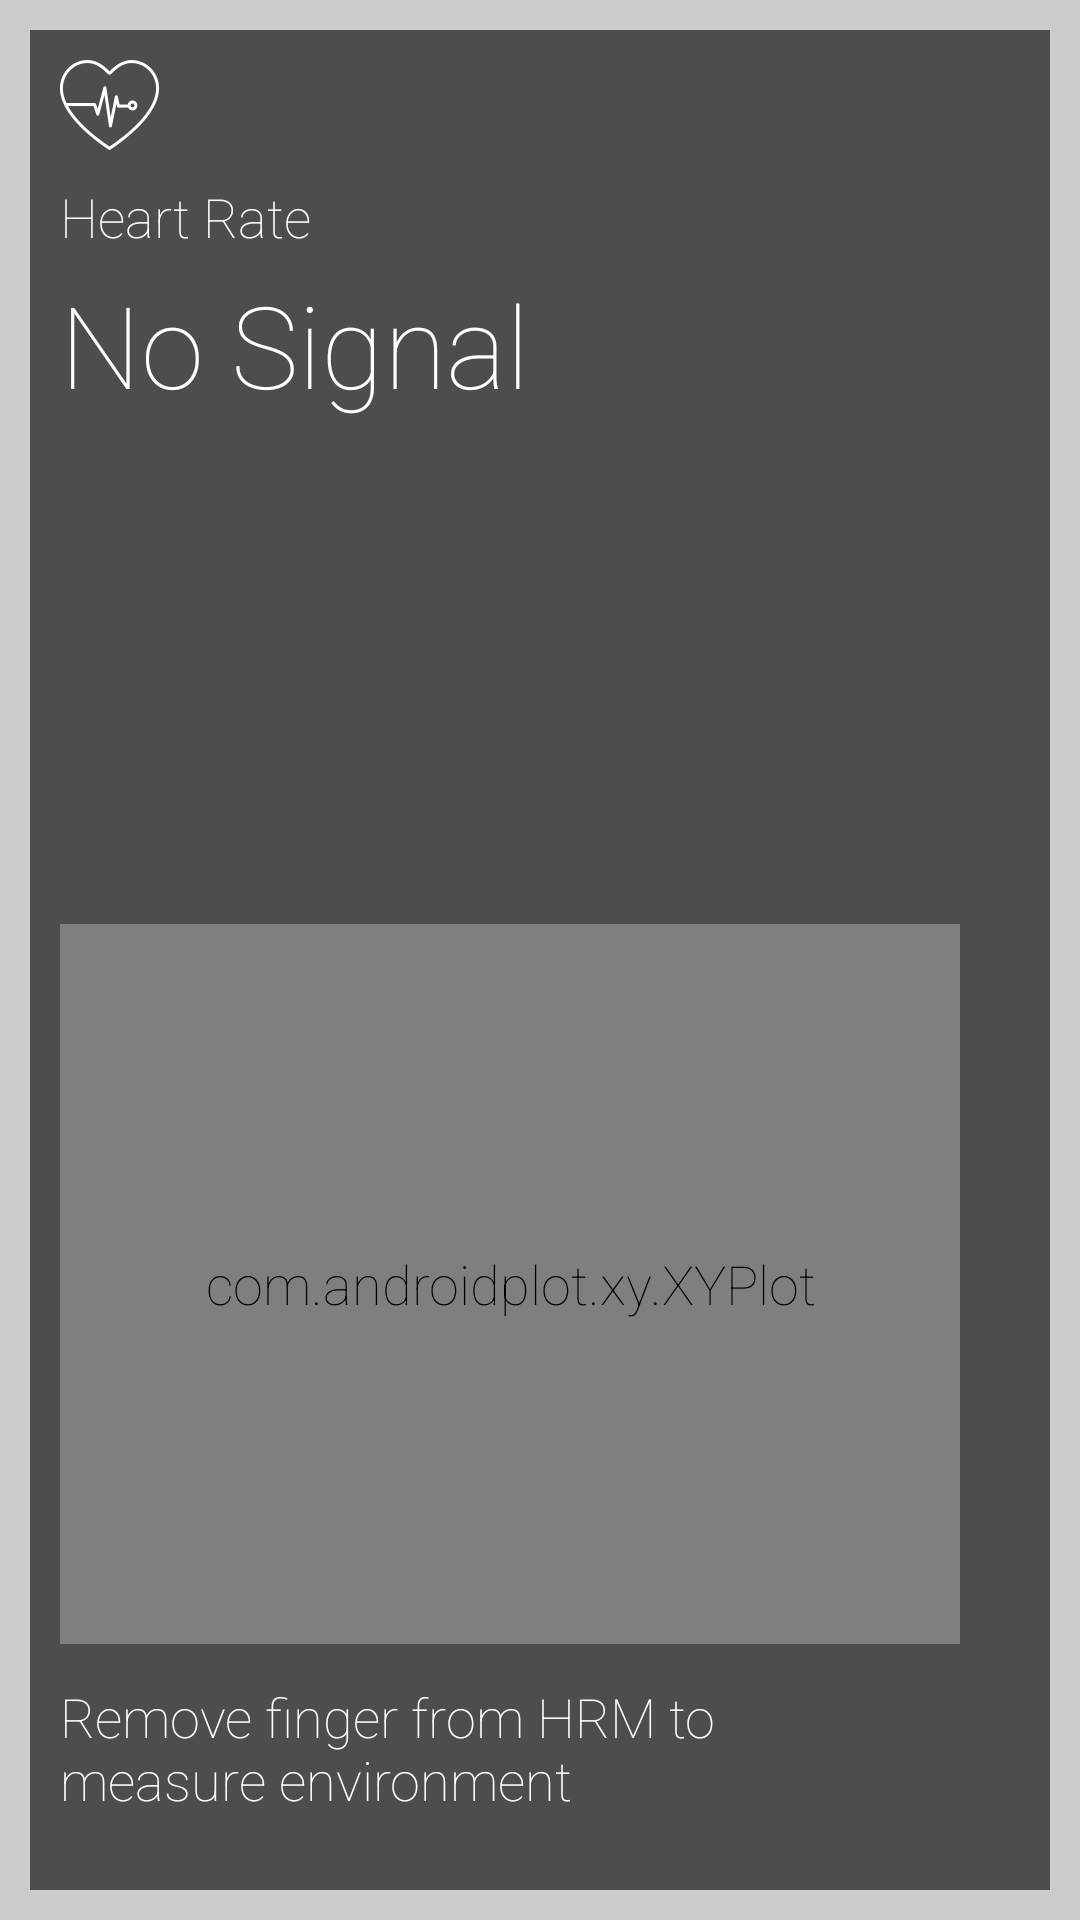

Android layout source for this screen:
<!-- AndroidManifest.xml: application theme AppTheme -->
<!-- res/layout/fragment_bio.xml -->
<?xml version="1.0" encoding="utf-8"?>
<LinearLayout xmlns:android="http://schemas.android.com/apk/res/android"
    android:layout_width="match_parent"
    android:layout_height="match_parent"
    android:background="#cccccc"
    android:orientation="vertical"
    android:padding="10dp" >

    <LinearLayout
        android:layout_width="match_parent"
        android:layout_height="match_parent"
        android:background="#4d4d4d"
        android:orientation="vertical"
        android:padding="10dp" >

        <ImageView
            android:id="@+id/imageView1"
            android:layout_width="wrap_content"
            android:layout_height="wrap_content"
            android:src="@drawable/ic_heartrate" />

        <TextView
            android:id="@+id/textView1"
            android:layout_width="wrap_content"
            android:layout_height="wrap_content"
            android:layout_marginBottom="5dp"
            android:layout_marginTop="10dp"
            android:text="Heart Rate" />

        <TextView
            android:id="@+id/HeartRate"
            android:layout_width="wrap_content"
            android:layout_height="wrap_content"
            android:text="No Signal"
            android:textSize="38sp" />

        <LinearLayout
            android:layout_width="match_parent"
            android:layout_height="match_parent"
            android:gravity="bottom"
            android:orientation="vertical" >

        <com.androidplot.xy.XYPlot
            android:id="@+id/Graph"
            android:layout_width="fill_parent"
            android:layout_height="240dp"
            android:layout_marginBottom="12dp"
            android:layout_marginLeft="0dp"
            android:layout_marginRight="20dp"
            android:layout_marginTop="12dp"
            androidPlot.graphWidget.marginBottom="0dp"
            androidPlot.graphWidget.marginLeft="0dp"
            androidPlot.graphWidget.marginRight="0dp"
            androidPlot.graphWidget.marginTop="0dp" />

        <TextView
            android:id="@+id/Info"
            android:layout_width="220dp"
            android:layout_height="60dp"
            android:layout_gravity="center_vertical"
            android:text="Remove finger from HRM to measure environment" />

        </LinearLayout>

    </LinearLayout>

</LinearLayout>
<!-- resources referenced by this layout -->
<resources>
  <!-- drawable ic_heartrate: png bitmap (drawable-hdpi, 2201 bytes) -->
  <style name="AppTheme" parent="AppBaseTheme">
          
          <item name="android:fontFamily">sans-serif-thin</item>
          <item name="android:textColor">#FFFFFF</item>
          <item name="android:textSize">18sp</item>
          <item name="android:actionBarStyle">@style/CustomActionBar</item>
      </style>
  <style name="AppBaseTheme" parent="android:Theme.Light">
          
      </style>
  <style name="CustomActionBar" parent="@android:style/Widget.Holo.ActionBar">
          <item name="android:displayOptions">showTitle</item>
          <item name="android:titleTextStyle">@style/CustomTitleText</item>
      </style>
  <style name="CustomTitleText">
          <item name="android:textColor">#D91E2A</item>
      </style>
</resources>
